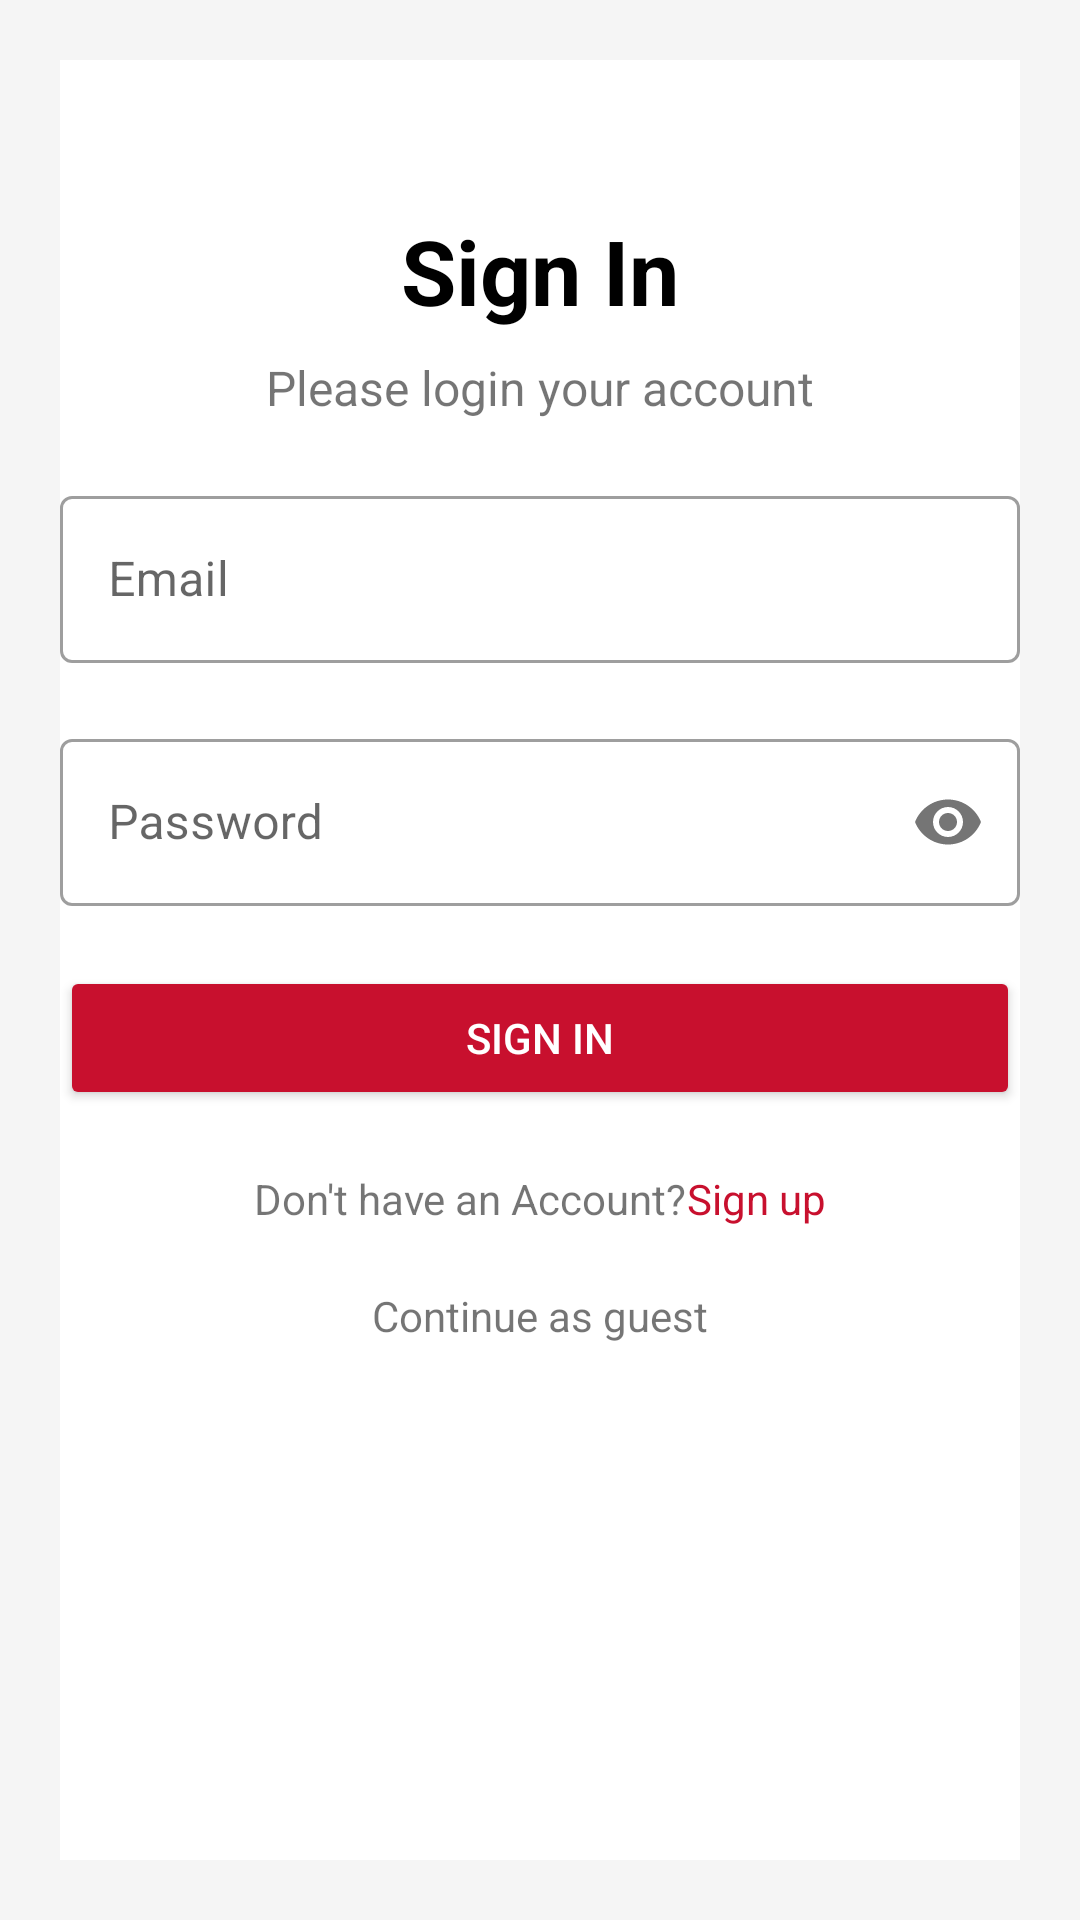

Android layout source for this screen:
<!-- AndroidManifest.xml: application theme Theme.HotelApp -->
<!-- res/layout/fragment_log_in_screen.xml -->
<?xml version="1.0" encoding="utf-8"?>
<androidx.coordinatorlayout.widget.CoordinatorLayout xmlns:android="http://schemas.android.com/apk/res/android"
    xmlns:tools="http://schemas.android.com/tools"
    android:layout_width="match_parent"
    android:layout_height="match_parent"
    xmlns:app="http://schemas.android.com/apk/res-auto"
    tools:context=".ui.start.LogInScreen"
    android:padding="20dp"
    android:background="#F5F5F5"
    android:id="@+id/signInBotomSheet"
    android:fitsSystemWindows="true"
    android:focusable="false"
    android:focusableInTouchMode="true">
<LinearLayout
    android:fitsSystemWindows="true"
    android:layout_width="match_parent"
    android:layout_height="match_parent"
    android:orientation="vertical"
    android:background="@color/white"
    android:gravity="center_horizontal">
    <TextView
        android:text="@string/signIn"
        android:textSize="30sp"
        android:textColor="@color/black"
        android:textStyle="bold"
        android:layout_width="wrap_content"
        android:layout_height="wrap_content"
        android:layout_marginTop="50dp"
        />
    <TextView
        android:textSize="16sp"
        android:text="Please login your account"
        android:layout_width="wrap_content"
        android:layout_height="wrap_content"
        android:layout_marginTop="8dp"/>

    <com.google.android.material.textfield.TextInputLayout
        android:id="@+id/emailContainer"
        android:layout_marginTop="20dp"
        style="@style/Widget.MaterialComponents.TextInputLayout.OutlinedBox"
        android:layout_width="match_parent"
        android:layout_height="wrap_content"
        android:background="@color/white">
        <com.google.android.material.textfield.TextInputEditText
            android:id="@+id/emailEditText"
            android:layout_width="match_parent"
            android:layout_height="wrap_content"
            android:hint="Email"
            android:inputType="textEmailAddress"
            android:lines="1" />
    </com.google.android.material.textfield.TextInputLayout>

    <com.google.android.material.textfield.TextInputLayout
        android:id="@+id/passContainer"
        android:layout_marginTop="20dp"
        style="@style/Widget.MaterialComponents.TextInputLayout.OutlinedBox"
        android:layout_width="match_parent"
        android:layout_height="wrap_content"
        app:passwordToggleEnabled="true">
        <com.google.android.material.textfield.TextInputEditText
            android:id="@+id/passEditText"
            android:layout_width="match_parent"
            android:layout_height="wrap_content"
            android:hint="@string/password"
            android:inputType="textPassword"
            android:lines="1" />
    </com.google.android.material.textfield.TextInputLayout>

    <Button
        android:id="@+id/sigInButton"
        android:layout_marginTop="20dp"
        android:text="@string/signIn"
        android:layout_width="match_parent"
        android:layout_height="wrap_content"
        android:backgroundTint="#C8102E"
        android:textColor="@color/white"/>
    <LinearLayout
        android:layout_marginTop="20dp"
        android:layout_width="match_parent"
        android:layout_height="wrap_content"
        android:orientation="horizontal"
        android:gravity="center">
        <TextView
            android:id="@+id/textAccount"
            android:text="@string/dont_have_pass"
            android:layout_width="wrap_content"
            android:layout_height="wrap_content"
            android:layout_centerHorizontal="true"/>
        <TextView
            android:id="@+id/signUpTxt"
            android:textSize="14sp"
            android:text="@string/signUp"
            android:layout_width="wrap_content"
            android:layout_height="wrap_content"
            android:layout_toEndOf="@+id/textAccount"
            android:textColor="#C8102E"
            />
    </LinearLayout>
    <TextView
        android:id="@+id/guest"
        android:text="@string/continue_as_guest"
        android:layout_width="match_parent"
        android:layout_height="wrap_content"
        android:gravity="center"
        android:layout_marginTop="20dp"/>
    <ProgressBar
        android:id="@+id/pgBar"
        android:layout_width="wrap_content"
        android:layout_height="wrap_content"
        android:visibility="invisible"/>

</LinearLayout>

</androidx.coordinatorlayout.widget.CoordinatorLayout>
<!-- resources referenced by this layout -->
<resources>
  <string name="continue_as_guest">Continue as guest</string>
  <string name="dont_have_pass">Don\'t have an Account?</string>
  <string name="password">Password</string>
  <string name="signIn">Sign In</string>
  <string name="signUp">Sign up</string>
  <style name="Theme.HotelApp" parent="Theme.MaterialComponents.DayNight.NoActionBar">
          
          <item name="colorPrimary">#C8102E</item>
          <item name="colorPrimaryVariant">#C8102E</item>
          <item name="colorOnPrimary">@color/white</item>
          
          <item name="colorSecondary">@color/teal_200</item>
          <item name="colorSecondaryVariant">@color/teal_700</item>
          <item name="colorOnSecondary">@color/black</item>
          
          <item name="android:statusBarColor">?attr/colorPrimaryVariant</item>
          
      </style>
  <!-- not gathered from this repository: default colours our renderer supplied (Android Studio template values) -->
  <color name="teal_200">#FF03DAC5</color>
  <color name="teal_700">#FF018786</color>
  <color name="black">#FF000000</color>
  <color name="white">#FFFFFFFF</color>
</resources>
